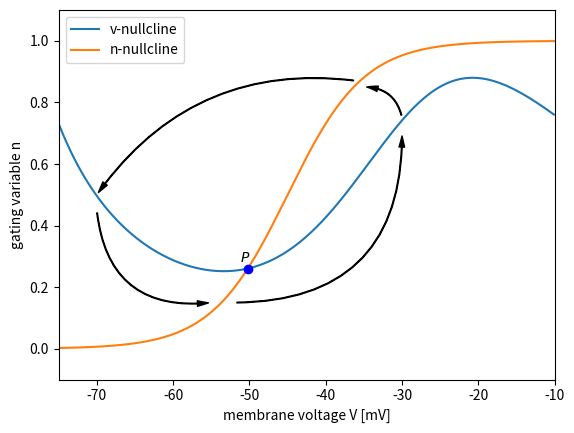

This figure's Python source:
#!usr/bin/python3

import matplotlib

matplotlib.use("agg")

import numpy as np
import matplotlib.pyplot as plt
import matplotlib.patches as patches

def finf(x,v12,k):
	return 1/(1+np.exp((v12-x)/k))
def vnc(x,I,v12,k,gL,EL,gNa,ENa,gK,EK):
	return (I-gL*(x-EL)-gNa*finf(x,v12,k)*(x-ENa))/(gK*(x-EK)) 

plt.axes().set_aspect(1)

style="Simple,tail_width=0.5,head_width=4,head_length=8"
kw = dict(arrowstyle=style, color="k")

a1 = patches.FancyArrowPatch((-36,0.87), (-70,0.5),connectionstyle="arc3,rad=.3",**kw )
a2 = patches.FancyArrowPatch((-70,0.45), (-55,0.15),connectionstyle="arc3,rad=.5",**kw)
a3 = patches.FancyArrowPatch((-52,0.15), (-30,0.7),connectionstyle="arc3,rad=.5", **kw)
a4 = patches.FancyArrowPatch((-30,0.75), (-35,0.85),connectionstyle="arc3,rad=.4", **kw)

I=46
gL=1
EL=-78
gNa=4
ENa=60
gK=4
EK=-90
km=7 
vm=-30
kn=5 
vn=-45
tau=1


t=np.arange(-75,-10,0.1)
plt.figure()

for a in [a1,a2,a3,a4]:
    plt.gca().add_patch(a)

plt.xlabel('membrane voltage V [mV]')
plt.ylabel('gating variable n')
plt.plot(t,vnc(t,I,vm,km,gL,EL,gNa,ENa,gK,EK),label='v-nullcline')
plt.plot(t,finf(t,vn,kn),label='n-nullcline')
plt.plot(-50.2138,finf(-50.2138,vn,kn),'bo')
plt.text(-50.2138-1,finf(-50.2138,vn,kn)+0.02,'$P$')
plt.xlim((-75,-10))
plt.ylim((-0.1,1.1))
plt.legend()
plt.savefig('inapikanhopfnc.pdf')

